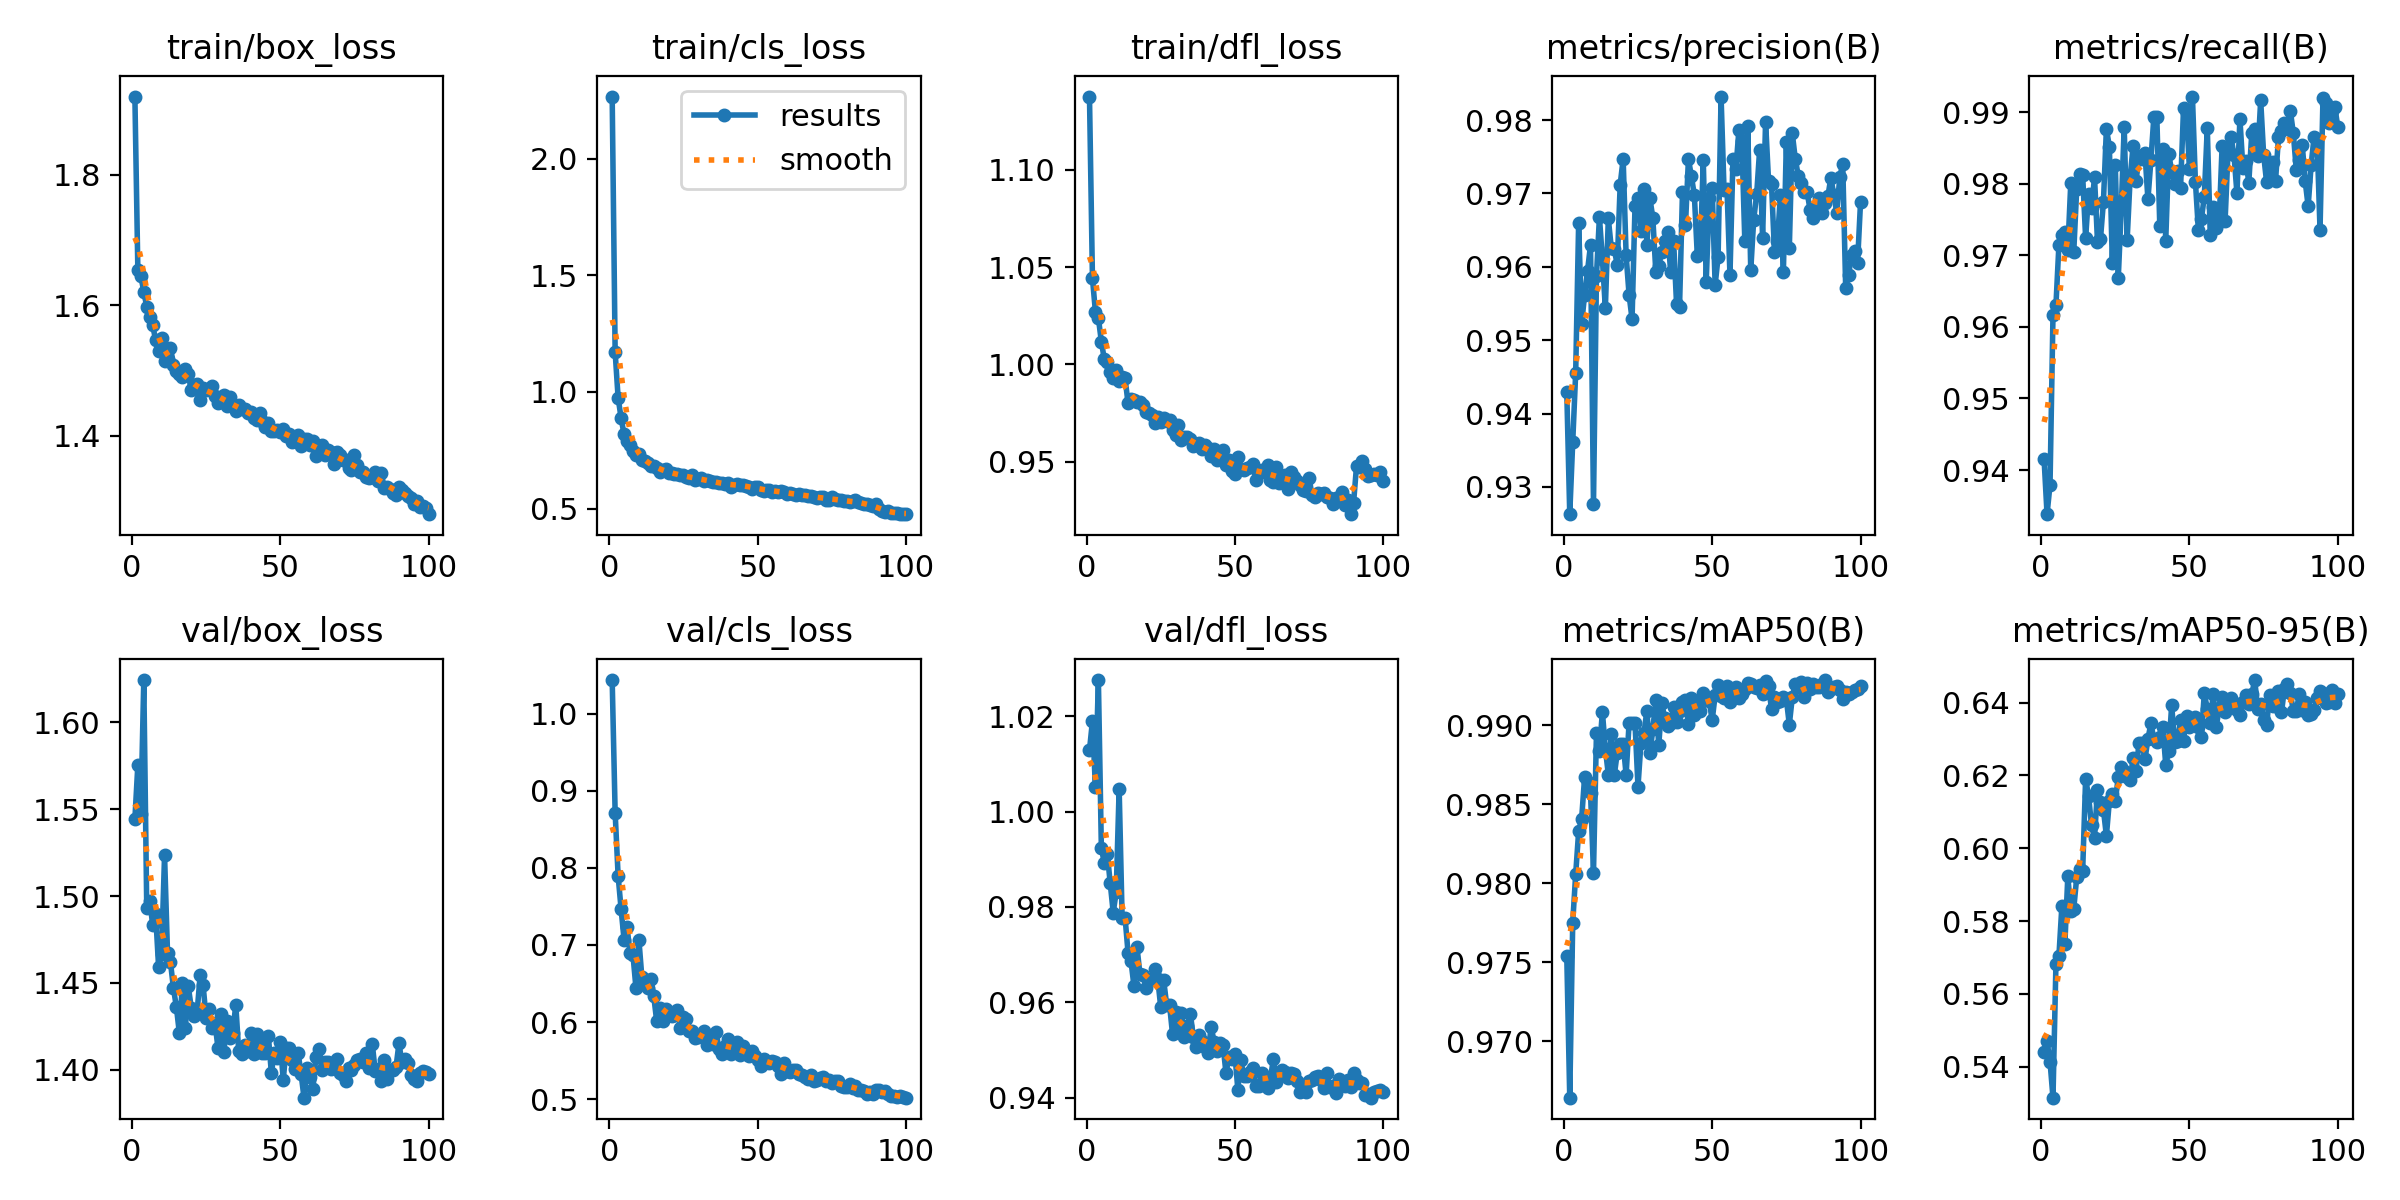

Source data for this figure (header and first rows):
epoch, train/box_loss, train/cls_loss, train/dfl_loss, metrics/precision(B), metrics/recall(B), metrics/mAP50(B), metrics/mAP50-95(B), val/box_loss, val/cls_loss, val/dfl_loss, lr/pg0, lr/pg1, lr/pg2
1, 1.919, 2.265, 1.138, 0.9429, 0.9415, 0.9754, 0.5439, 1.544, 1.043, 1.013, 0.000416, 0.000416, 0.000416
2, 1.654, 1.171, 1.044, 0.9263, 0.9338, 0.9664, 0.5469, 1.575, 0.8712, 1.019, 0.0008244, 0.0008244, 0.0008244
3, 1.645, 0.9751, 1.027, 0.9361, 0.9379, 0.9775, 0.5414, 1.547, 0.7897, 1.005, 0.001224, 0.001224, 0.001224
4, 1.621, 0.8892, 1.024, 0.9455, 0.9616, 0.9806, 0.5315, 1.624, 0.7466, 1.028, 0.001213, 0.001213, 0.001213
5, 1.598, 0.8184, 1.012, 0.966, 0.963, 0.9833, 0.5683, 1.493, 0.707, 0.9924, 0.0012, 0.0012, 0.0012
6, 1.583, 0.7916, 1.003, 0.9522, 0.9715, 0.9841, 0.5704, 1.497, 0.7238, 0.9892, 0.001188, 0.001188, 0.001188
7, 1.57, 0.7744, 1.001, 0.9561, 0.9728, 0.9867, 0.5841, 1.484, 0.6895, 0.9912, 0.001176, 0.001176, 0.001176
8, 1.546, 0.7493, 0.9962, 0.9595, 0.9733, 0.9864, 0.5736, 1.49, 0.6873, 0.9849, 0.001163, 0.001163, 0.001163
9, 1.53, 0.7294, 0.9929, 0.9629, 0.9708, 0.9857, 0.5923, 1.459, 0.6447, 0.9788, 0.001151, 0.001151, 0.001151
10, 1.549, 0.735, 0.9969, 0.9277, 0.9801, 0.9807, 0.5827, 1.467, 0.7068, 0.9831, 0.001139, 0.001139, 0.001139
11, 1.514, 0.7105, 0.9917, 0.9587, 0.9705, 0.9895, 0.5834, 1.524, 0.6583, 1.005, 0.001126, 0.001126, 0.001126
12, 1.518, 0.7045, 0.9937, 0.9668, 0.9793, 0.9884, 0.592, 1.467, 0.648, 0.9778, 0.001114, 0.001114, 0.001114
13, 1.535, 0.6977, 0.9928, 0.9611, 0.9814, 0.9909, 0.5942, 1.462, 0.6447, 0.9777, 0.001102, 0.001102, 0.001102
14, 1.509, 0.6837, 0.98, 0.9543, 0.9812, 0.9885, 0.5937, 1.447, 0.6563, 0.9704, 0.001089, 0.001089, 0.001089
15, 1.5, 0.6812, 0.9824, 0.9666, 0.9724, 0.9869, 0.6191, 1.436, 0.6339, 0.9686, 0.001077, 0.001077, 0.001077
16, 1.494, 0.6763, 0.9818, 0.9626, 0.9786, 0.9895, 0.6143, 1.421, 0.6013, 0.9634, 0.001064, 0.001064, 0.001064
17, 1.491, 0.657, 0.9805, 0.9624, 0.9766, 0.9868, 0.6063, 1.45, 0.6188, 0.9716, 0.001052, 0.001052, 0.001052
18, 1.502, 0.6644, 0.9808, 0.9603, 0.9809, 0.9882, 0.6028, 1.424, 0.601, 0.966, 0.00104, 0.00104, 0.00104
19, 1.495, 0.6687, 0.9791, 0.9712, 0.9719, 0.9888, 0.6161, 1.448, 0.6165, 0.9658, 0.001027, 0.001027, 0.001027
20, 1.47, 0.6525, 0.9753, 0.9747, 0.9723, 0.9889, 0.6126, 1.436, 0.6108, 0.963, 0.001015, 0.001015, 0.001015
21, 1.478, 0.6517, 0.9749, 0.9616, 0.9775, 0.9869, 0.6106, 1.431, 0.6085, 0.9644, 0.001002, 0.001002, 0.001002
22, 1.48, 0.6496, 0.9741, 0.9562, 0.9877, 0.9902, 0.6034, 1.434, 0.6089, 0.9649, 0.0009901, 0.0009901, 0.0009901
23, 1.456, 0.6473, 0.9701, 0.9529, 0.9852, 0.9902, 0.613, 1.454, 0.6156, 0.967, 0.0009778, 0.0009778, 0.0009778
24, 1.473, 0.6432, 0.9729, 0.9683, 0.969, 0.9901, 0.6149, 1.449, 0.5924, 0.965, 0.0009654, 0.0009654, 0.0009654
25, 1.471, 0.6433, 0.9705, 0.9694, 0.9826, 0.9861, 0.6131, 1.43, 0.6069, 0.9591, 0.000953, 0.000953, 0.000953
26, 1.472, 0.6342, 0.9723, 0.9649, 0.9668, 0.9889, 0.6195, 1.435, 0.6036, 0.9647, 0.0009406, 0.0009406, 0.0009406
27, 1.476, 0.6322, 0.9706, 0.9706, 0.9765, 0.9895, 0.6224, 1.424, 0.5885, 0.9595, 0.0009283, 0.0009283, 0.0009283
28, 1.461, 0.6431, 0.9713, 0.963, 0.9879, 0.9909, 0.6211, 1.427, 0.5889, 0.9594, 0.0009159, 0.0009159, 0.0009159
29, 1.45, 0.6247, 0.9661, 0.9694, 0.9722, 0.9882, 0.6197, 1.413, 0.5789, 0.9533, 0.0009035, 0.0009035, 0.0009035
30, 1.46, 0.6259, 0.9635, 0.9667, 0.9808, 0.9897, 0.6189, 1.432, 0.5808, 0.9579, 0.0008911, 0.0008911, 0.0008911
31, 1.462, 0.6328, 0.9686, 0.9594, 0.9853, 0.9916, 0.6248, 1.41, 0.5829, 0.9537, 0.0008787, 0.0008787, 0.0008787
32, 1.446, 0.6199, 0.9612, 0.9602, 0.9804, 0.9887, 0.6213, 1.428, 0.5882, 0.9577, 0.0008664, 0.0008664, 0.0008664
33, 1.459, 0.6237, 0.9628, 0.9621, 0.9839, 0.9914, 0.629, 1.419, 0.5697, 0.9527, 0.000854, 0.000854, 0.000854
34, 1.446, 0.6173, 0.9626, 0.9635, 0.9834, 0.9905, 0.6288, 1.421, 0.5766, 0.9549, 0.0008416, 0.0008416, 0.0008416
35, 1.438, 0.6142, 0.9617, 0.9647, 0.9843, 0.99, 0.6244, 1.438, 0.572, 0.9576, 0.0008293, 0.0008293, 0.0008293
36, 1.447, 0.6163, 0.958, 0.9593, 0.9778, 0.9901, 0.63, 1.411, 0.5867, 0.9528, 0.0008169, 0.0008169, 0.0008169
37, 1.441, 0.6085, 0.9587, 0.9635, 0.9833, 0.9911, 0.6343, 1.409, 0.5657, 0.9506, 0.0008045, 0.0008045, 0.0008045
38, 1.442, 0.6087, 0.9595, 0.9549, 0.9893, 0.9902, 0.6301, 1.414, 0.5592, 0.9531, 0.0007921, 0.0007921, 0.0007921
39, 1.435, 0.6041, 0.9567, 0.9545, 0.9894, 0.9909, 0.6292, 1.411, 0.5684, 0.9518, 0.0007797, 0.0007797, 0.0007797
40, 1.437, 0.6119, 0.9588, 0.9702, 0.974, 0.9915, 0.6307, 1.421, 0.5776, 0.9505, 0.0007674, 0.0007674, 0.0007674
41, 1.428, 0.5912, 0.957, 0.9657, 0.9849, 0.9916, 0.6332, 1.409, 0.5588, 0.9493, 0.000755, 0.000755, 0.000755
42, 1.424, 0.5995, 0.9528, 0.9747, 0.9721, 0.9901, 0.623, 1.421, 0.5683, 0.9549, 0.0007426, 0.0007426, 0.0007426
43, 1.435, 0.608, 0.9563, 0.9724, 0.9841, 0.9917, 0.6267, 1.416, 0.5739, 0.9517, 0.0007302, 0.0007302, 0.0007302
44, 1.422, 0.6031, 0.9508, 0.9697, 0.9818, 0.9906, 0.6393, 1.409, 0.5578, 0.9498, 0.0007179, 0.0007179, 0.0007179
45, 1.414, 0.5997, 0.9541, 0.9615, 0.98, 0.9914, 0.6291, 1.41, 0.5689, 0.9514, 0.0007055, 0.0007055, 0.0007055
46, 1.42, 0.5988, 0.9557, 0.9619, 0.9818, 0.9909, 0.6294, 1.419, 0.5592, 0.951, 0.0006931, 0.0006931, 0.0006931
47, 1.408, 0.5946, 0.9484, 0.9745, 0.9795, 0.9921, 0.6353, 1.398, 0.5555, 0.9452, 0.0006808, 0.0006808, 0.0006808
48, 1.407, 0.5865, 0.9509, 0.958, 0.9906, 0.9918, 0.6296, 1.41, 0.563, 0.9484, 0.0006684, 0.0006684, 0.0006684
49, 1.409, 0.5916, 0.9451, 0.9694, 0.9899, 0.9916, 0.6362, 1.407, 0.5561, 0.948, 0.000656, 0.000656, 0.000656
50, 1.407, 0.5914, 0.9437, 0.9707, 0.982, 0.9903, 0.6334, 1.416, 0.5512, 0.9492, 0.0006436, 0.0006436, 0.0006436
51, 1.411, 0.58, 0.9525, 0.9575, 0.9922, 0.9919, 0.635, 1.394, 0.5433, 0.9417, 0.0006312, 0.0006312, 0.0006312
52, 1.4, 0.5775, 0.9461, 0.9614, 0.9803, 0.9925, 0.636, 1.413, 0.5525, 0.9478, 0.0006189, 0.0006189, 0.0006189
53, 1.403, 0.5816, 0.9455, 0.9832, 0.9736, 0.9919, 0.6333, 1.412, 0.549, 0.9446, 0.0006065, 0.0006065, 0.0006065
54, 1.391, 0.5806, 0.9466, 0.9704, 0.975, 0.9918, 0.6305, 1.406, 0.5471, 0.9446, 0.0005941, 0.0005941, 0.0005941
55, 1.394, 0.572, 0.9473, 0.9706, 0.9782, 0.9925, 0.6426, 1.4, 0.5498, 0.9454, 0.0005818, 0.0005818, 0.0005818
56, 1.402, 0.5767, 0.9488, 0.9589, 0.9878, 0.9915, 0.6383, 1.41, 0.5481, 0.9461, 0.0005694, 0.0005694, 0.0005694
57, 1.384, 0.573, 0.9407, 0.9746, 0.9728, 0.992, 0.6346, 1.398, 0.543, 0.9425, 0.000557, 0.000557, 0.000557
58, 1.395, 0.5774, 0.944, 0.9734, 0.9768, 0.9925, 0.6424, 1.384, 0.533, 0.9425, 0.0005446, 0.0005446, 0.0005446
59, 1.396, 0.5698, 0.9457, 0.9786, 0.9738, 0.9917, 0.6333, 1.401, 0.5465, 0.9451, 0.0005322, 0.0005322, 0.0005322
60, 1.387, 0.5637, 0.9447, 0.9771, 0.9746, 0.992, 0.6384, 1.396, 0.5371, 0.9427, 0.0005199, 0.0005199, 0.0005199
... 40 more rows
